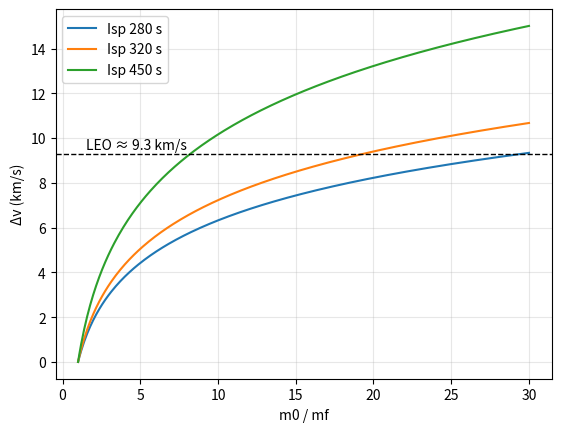
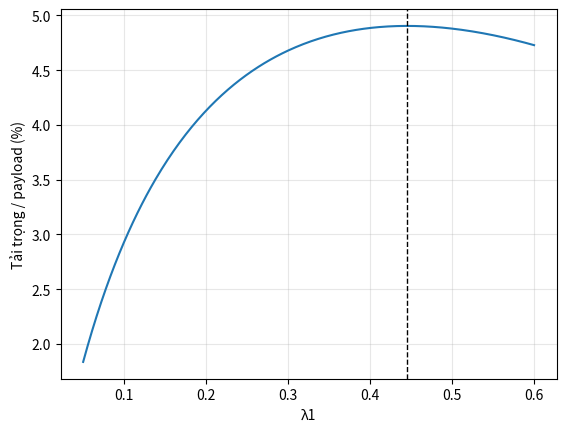
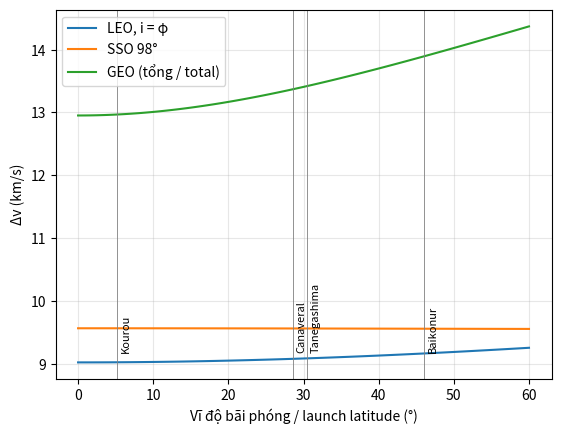
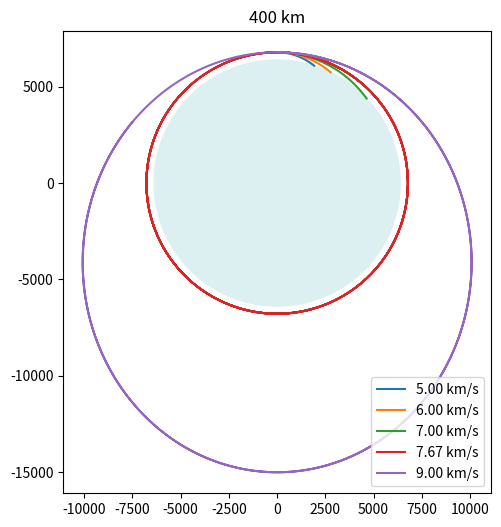

Recreate these plots in Python, in order.
import numpy as np
import matplotlib.pyplot as plt
from scipy.optimize import minimize_scalar
from scipy.integrate import solve_ivp

G0, MU, RE, OMEGA = 9.80665, 398600.4418, 6378.137, 7.2921159e-5   # m/s², km³/s², km, rad/s
LOSSES, PARK = 1.7, 200        # km/s tổn thất giả định / assumed losses; km quỹ đạo chờ / parking orbit
def dv(isp, ratio): return isp * G0 * np.log(ratio) / 1000          # km/s
def vcirc(h): return np.sqrt(MU / (RE + h))

for isp in (280, 320, 450):
    print(f'Isp {isp} s: ratio 10 -> {dv(isp, 10):.2f} km/s; ratio for 9.3 km/s = {np.exp(9300 / (isp * G0)):.1f}')

r = np.linspace(1, 30, 300)
for isp in (280, 320, 450):
    plt.plot(r, dv(isp, r), label=f'Isp {isp} s')
plt.axhline(9.3, ls='--', c='k', lw=1); plt.text(1.5, 9.5, 'LEO ≈ 9.3 km/s')
plt.xlabel('m0 / mf'); plt.ylabel('Δv (km/s)'); plt.legend(); plt.grid(alpha=.3); plt.show()

EPS = 0.10                                  # kết cấu / (kết cấu + nhiên liệu) mỗi tầng / structural ratio per stage
ISP1, ISP2 = 280, 450
need = np.sqrt(vcirc(PARK)**2 + (OMEGA * RE * np.cos(np.radians(5.2)))**2 - 2 * vcirc(PARK) * OMEGA * RE * np.cos(np.radians(5.2))) + LOSSES
print(f'Δv cần lên LEO từ Kourou / needed from Kourou: {need:.3f} km/s')

def stage_dv(isp, lam): return dv(isp, 1 / (lam + EPS * (1 - lam)))
def payload(lam1):
    # với λ₁ cho trước, tìm λ₂ để tổng Δv = need / given λ1, solve λ2 so total Δv = need
    rest = need - stage_dv(ISP1, lam1)
    if rest <= 0: return lam1
    R = np.exp(rest * 1000 / (ISP2 * G0)); lam2 = (1 / R - EPS) / (1 - EPS)
    return lam1 * lam2 if lam2 > 0 else 0.0

lams = np.linspace(0.05, 0.6, 300)
pay = np.array([payload(l) for l in lams])
best = minimize_scalar(lambda l: -payload(l), bounds=(0.05, 0.6), method='bounded')
print(f'tốt nhất / best λ1 = {best.x:.3f}, tải trọng / payload = {100 * payload(best.x):.2f} % khối lượng cất cánh / of lift-off mass')
plt.plot(lams, 100 * pay); plt.axvline(best.x, ls='--', c='k', lw=1)
plt.xlabel('λ1'); plt.ylabel('Tải trọng / payload (%)'); plt.grid(alpha=.3); plt.show()

R1, RG = RE + PARK, 42164.137
def to_orbit(lat, inc):
    s = np.cos(np.radians(inc)) / np.cos(np.radians(lat))
    if abs(s) > 1: return np.nan
    v, vr = vcirc(PARK), OMEGA * RE * np.cos(np.radians(lat))
    return np.sqrt(v**2 + vr**2 - 2 * v * vr * s) + LOSSES
gto = vcirc(PARK) * (np.sqrt(2 * RG / (R1 + RG)) - 1)
va, vg = np.sqrt(MU / RG) * np.sqrt(2 * R1 / (R1 + RG)), np.sqrt(MU / RG)
def geo_ins(i): return np.sqrt(va**2 + vg**2 - 2 * va * vg * np.cos(np.radians(i)))

lat = np.linspace(0, 60, 121)
plt.plot(lat, [to_orbit(p, p) for p in lat], label='LEO, i = φ')
plt.plot(lat, [to_orbit(p, 98) for p in lat], label='SSO 98°')
plt.plot(lat, [to_orbit(p, p) + gto + geo_ins(p) for p in lat], label='GEO (tổng / total)')
for name, p in [('Kourou', 5.2), ('Canaveral', 28.6), ('Tanegashima', 30.4), ('Baikonur', 46.0)]:
    plt.axvline(p, c='grey', lw=.6); plt.text(p + .5, 9.2, name, rotation=90, fontsize=8)
plt.xlabel('Vĩ độ bãi phóng / launch latitude (°)'); plt.ylabel('Δv (km/s)'); plt.legend(); plt.grid(alpha=.3); plt.show()
print(f'GTO burn {gto:.3f} km/s; GEO insertion 5.2°: {geo_ins(5.2):.3f}, 46°: {geo_ins(46):.3f} km/s')

def shot(h, v, tmax=6 * 3600):
    hit = lambda t, s: np.hypot(s[0], s[1]) - RE; hit.terminal = True
    return solve_ivp(lambda t, s: [s[2], s[3], -MU * s[0] / np.hypot(s[0], s[1])**3, -MU * s[1] / np.hypot(s[0], s[1])**3],
                     (0, tmax), [0, RE + h, v, 0], events=hit, max_step=20, rtol=1e-9)

th = np.linspace(0, 2 * np.pi, 400)
plt.figure(figsize=(6, 6)); plt.fill(RE * np.cos(th), RE * np.sin(th), color='#dcf0f2')
for v in (5, 6, 7, vcirc(400), 9):
    s = shot(400, v); plt.plot(s.y[0], s.y[1], label=f'{v:.2f} km/s')
plt.gca().set_aspect(1); plt.legend(); plt.title('400 km'); plt.show()
print(f'v tròn / circular {vcirc(400):.3f} km/s, v thoát / escape {np.sqrt(2) * vcirc(400):.3f} km/s')
